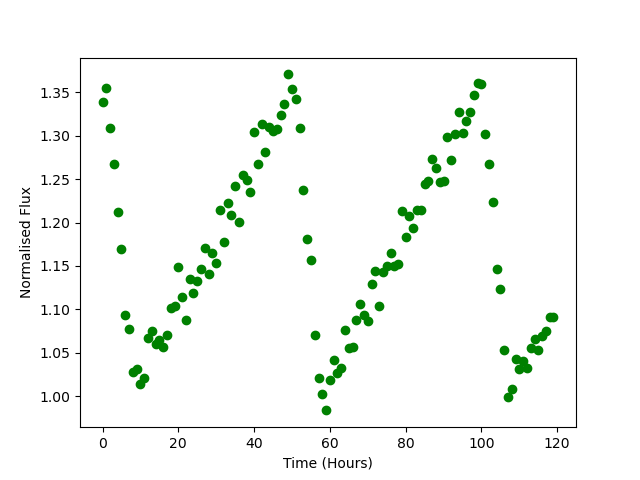

Source data for this figure (header and first rows):
Time, Flux
0.0, 1.339
1.0, 1.356
2.0, 1.309
3.0, 1.267
4.0, 1.212
5.0, 1.17
6.0, 1.093
7.0, 1.077
8.0, 1.028
9.0, 1.032
10.0, 1.014
11.0, 1.02
12.0, 1.067
13.0, 1.075
14.0, 1.059
15.0, 1.065
16.0, 1.056
17.0, 1.07
18.0, 1.102
19.0, 1.104
20.0, 1.149
21.0, 1.114
22.0, 1.088
23.0, 1.135
24.0, 1.119
25.0, 1.133
26.0, 1.146
27.0, 1.17
28.0, 1.141
29.0, 1.165
30.0, 1.153
31.0, 1.214
32.0, 1.178
33.0, 1.222
34.0, 1.208
35.0, 1.242
36.0, 1.2
37.0, 1.255
38.0, 1.249
39.0, 1.235
40.0, 1.305
41.0, 1.267
42.0, 1.313
43.0, 1.282
44.0, 1.311
45.0, 1.305
46.0, 1.307
47.0, 1.324
48.0, 1.337
49.0, 1.371
50.0, 1.354
51.0, 1.342
52.0, 1.309
53.0, 1.238
54.0, 1.182
55.0, 1.156
56.0, 1.07
57.0, 1.021
58.0, 1.003
59.0, 0.9835
... 60 more rows
